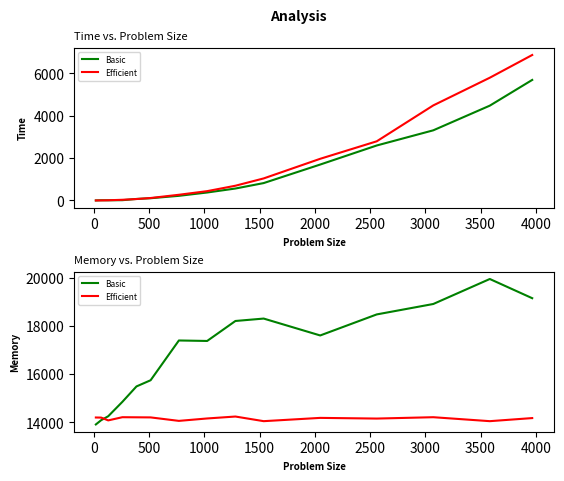

Recreate this plot in Python.
import matplotlib.pyplot as plt

time_basic = [0,
9.457826614379883,
7.973670959472656,
12.509822845458984,
71.02394104003906,
104.75730895996094,
218.09124946594238,
375.22006034851074,
563.1668567657471,
820.6195831298828,
1695.9967613220215,
2596.202850341797,
3312.2427463531494,
4477.813243865967,
5692.193269729614
]
time_efficient = [0,
2.164602279663086,
8.53419303894043,
31.242847442626953,
66.49065017700195,
115.3421401977539,
268.0926322937012,
439.4388198852539,
695.1818466186523,
1040.4798984527588,
1967.6082134246826,
2793.6649322509766,
4488.720417022705,
5796.859264373779,
6869.813442230225
]
problem_size = [16,
64,
128,
256,
384,
512,
768,
1024,
1280,
1536,
2048,
2560,
3072,
3584,
3968,
]

memory_basic = [13916,
14092,
14256,
14852,
15492,
15748,
17396,
17376,
18204,
18304,
17604,
18476,
18908,
19944,
19148
]

memory_efficient = [14204,
14200,
14084,
14216,
14212,
14208,
14064,
14164,
14244,
14052,
14188,
14160,
14216,
14052,
14180
]
plt.suptitle('Analysis', fontweight = 'bold', fontsize = 10)

plt.subplot(2, 1, 1)
plt.plot(problem_size, time_basic, color = 'green', label = 'Basic')
plt.plot(problem_size, time_efficient, color = 'red', label = 'Efficient')
plt.xlabel('Problem Size', fontsize = 7, fontweight = 'bold')
plt.ylabel('Time', fontsize = 7, fontweight = 'bold')
plt.title('Time vs. Problem Size', fontsize = 8, loc = 'left')
plt.legend(prop = {'size' : 6})

plt.subplot(2, 1, 2)
plt.plot(problem_size, memory_basic, color = 'green', label = 'Basic')
plt.plot(problem_size,memory_efficient, color = 'red', label = 'Efficient')
plt.xlabel('Problem Size', fontsize = 7, fontweight = 'bold')
plt.ylabel('Memory', fontsize = 7, fontweight = 'bold')
plt.title('Memory vs. Problem Size', fontsize = 8, loc = 'left')
plt.legend(prop = {'size' : 6})

plt.subplots_adjust(left=0.15, 
                    bottom=0.1,  
                    right=0.9,  
                    top=0.9,  
                    wspace=0.4,  
                    hspace=0.4)
plt.show()